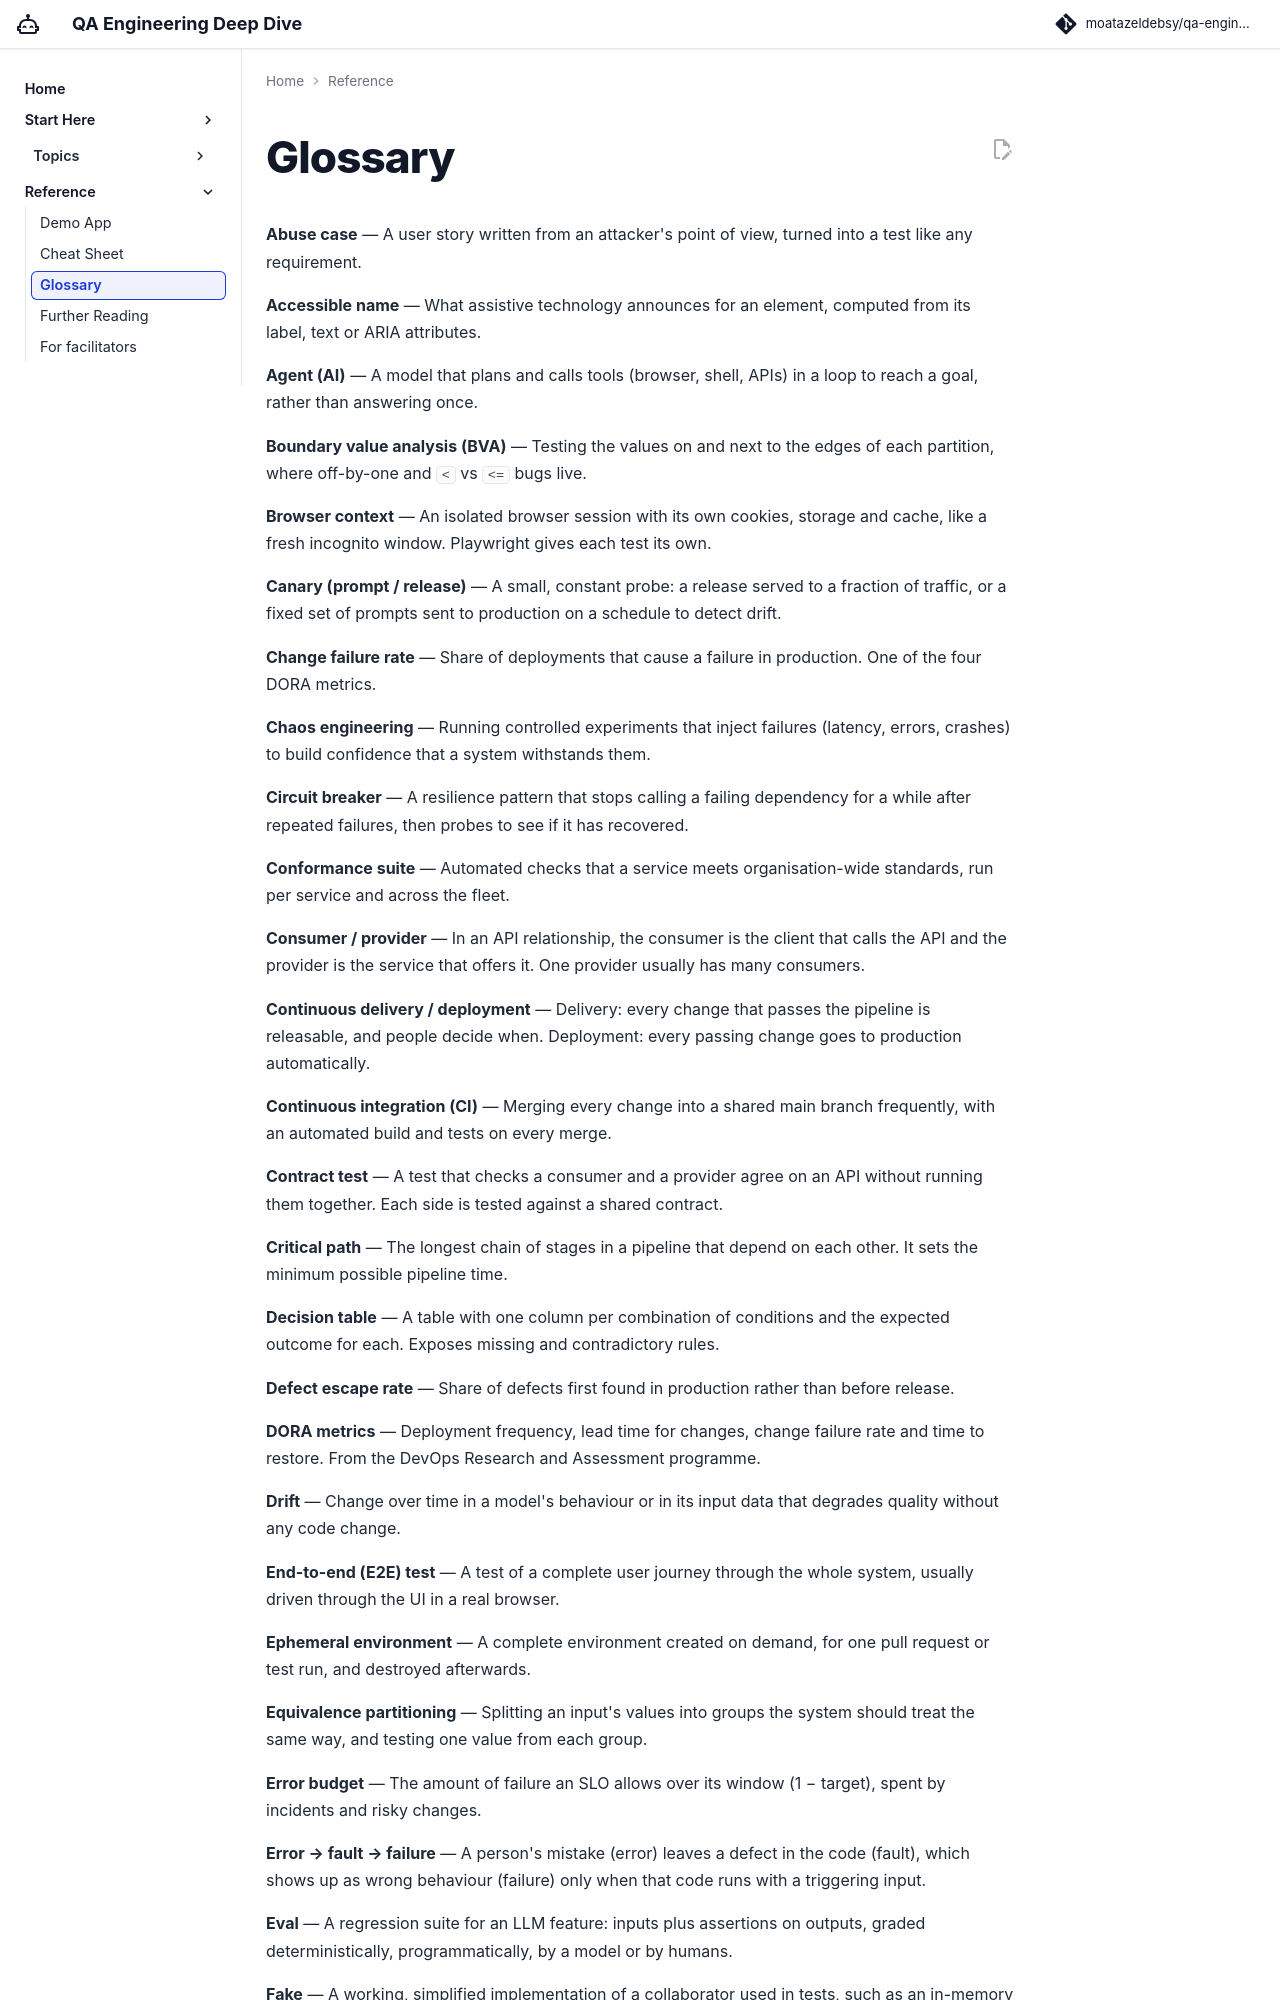

repository: moatazeldebsy/qa-ai-era-workshop · page: reference/glossary/index.html · generator: mkdocs

# Glossary

**Abuse case** — A user story written from an attacker's point of view, turned into a test like any requirement.

**Accessible name** — What assistive technology announces for an element, computed from its label, text or ARIA attributes.

**Agent (AI)** — A model that plans and calls tools (browser, shell, APIs) in a loop to reach a goal, rather than answering once.

**Boundary value analysis (BVA)** — Testing the values on and next to the edges of each partition, where off-by-one and `<` vs `<=` bugs live.

**Browser context** — An isolated browser session with its own cookies, storage and cache, like a fresh incognito window. Playwright gives each test its own.

**Canary (prompt / release)** — A small, constant probe: a release served to a fraction of traffic, or a fixed set of prompts sent to production on a schedule to detect drift.

**Change failure rate** — Share of deployments that cause a failure in production. One of the four DORA metrics.

**Chaos engineering** — Running controlled experiments that inject failures (latency, errors, crashes) to build confidence that a system withstands them.

**Circuit breaker** — A resilience pattern that stops calling a failing dependency for a while after repeated failures, then probes to see if it has recovered.

**Conformance suite** — Automated checks that a service meets organisation-wide standards, run per service and across the fleet.

**Consumer / provider** — In an API relationship, the consumer is the client that calls the API and the provider is the service that offers it. One provider usually has many consumers.

**Continuous delivery / deployment** — Delivery: every change that passes the pipeline is releasable, and people decide when. Deployment: every passing change goes to production automatically.

**Continuous integration (CI)** — Merging every change into a shared main branch frequently, with an automated build and tests on every merge.

**Contract test** — A test that checks a consumer and a provider agree on an API without running them together. Each side is tested against a shared contract.

**Critical path** — The longest chain of stages in a pipeline that depend on each other. It sets the minimum possible pipeline time.

**Decision table** — A table with one column per combination of conditions and the expected outcome for each. Exposes missing and contradictory rules.

**Defect escape rate** — Share of defects first found in production rather than before release.

**DORA metrics** — Deployment frequency, lead time for changes, change failure rate and time to restore. From the DevOps Research and Assessment programme.

**Drift** — Change over time in a model's behaviour or in its input data that degrades quality without any code change.

**End-to-end (E2E) test** — A test of a complete user journey through the whole system, usually driven through the UI in a real browser.

**Ephemeral environment** — A complete environment created on demand, for one pull request or test run, and destroyed afterwards.

**Equivalence partitioning** — Splitting an input's values into groups the system should treat the same way, and testing one value from each group.

**Error budget** — The amount of failure an SLO allows over its window (1 − target), spent by incidents and risky changes.

**Error → fault → failure** — A person's mistake (error) leaves a defect in the code (fault), which shows up as wrong behaviour (failure) only when that code runs with a triggering input.

**Eval** — A regression suite for an LLM feature: inputs plus assertions on outputs, graded deterministically, programmatically, by a model or by humans.

**Fake** — A working, simplified implementation of a collaborator used in tests, such as an in-memory inventory.
